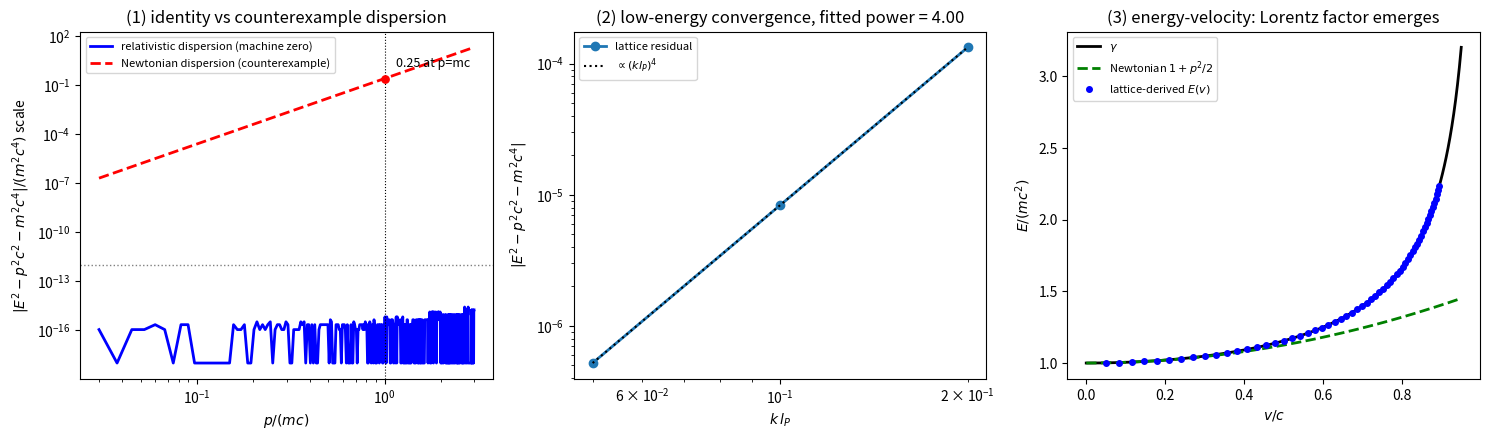

Reproduce this figure in Python.
# -*- coding: utf-8 -*-
"""
mass_energy_relation.py
551 号：质能关系的晶格推导配套验证（四环合并的数值层面）

自然单位 c = m = hbar = 1，omega_0 = 1（由 m = hbar*omega_0/c^2）。

判据（先立理论期望再实现，打印"实测 vs 期望"对照）：
  J1 主线恒等与区分力（EP5）：长波相对论色散 omega^2 = omega_0^2 + c^2 k^2
     经结算（E = hbar*omega, p = hbar*k）后 E^2 - p^2 c^2 - m^2 c^4 残差为
     机器零；牛顿色散 omega_N = omega_0 + hbar k^2/(2m)（同 omega_0 同结算）
     残差随 p 增大（p = mc 档解析值 0.25）。改掉色散形状判据即 FAIL，
     判据不含物理信息的恒真风险由该反例排除。
  J2 完整晶格色散的低能收敛：一维链 omega^2 = omega_0^2 + (2c/l_P)^2
     sin^2(k l_P/2) 的同口径残差按 -1/12 (k l_P)^4 标度（首阶洛伦兹破坏
     家族），三档拟合幂实测 4 +/- 0.1。
  J3 低速展开 p^4 系数：E(p) = sqrt(m^2 c^4 + p^2 c^2) 的数值四阶系数
     对 -1/(8 m^3 c^2)，窗口 p <= 0.3 mc，p^6 泄漏预算内偏差 < 5%。
  J4 能量-速度关系：数值差分群速度 v_g = domega/dk 与 c^2 p/E 相等
     （相对论色散下恒等式级）；牛顿色散下不等（v_g = hbar k/m，
     反例）。
  J5 速度上限：完整一维含能隙色散的群速全域 max < c（严格不等式）。

容差预算：
  J1 解析恒等浮点舍入 1e-16 量级，阈值 1e-12（富余四个量级）；
  J2 三档 k l_P = 0.05/0.1/0.2，残差约 (kl_P)^4/12（1e-6 至 1e-4），
     双精度充分，幂拟合容差 ±0.1；
  J3 窗口 p_max = 0.3 mc，p^6 泄漏相对量 ~ p_max^2 < 0.09，系数偏差
     阈值 5%；
  J4 中心差分 O(h^2)，h = 1e-3，误差 ~1e-6，阈值 1e-4；
  J5 严格不等式无容差（网格最大 < c*(1-1e-12)）。

冒烟检查：先打印各曲线残差的量级与非零性，核对"变化的轴 = 色散形状
的轴"，再进判据。
图：images/mass_energy_relation_551.png（三面板，见注记 §四 图 1）。
"""
import numpy as np
import matplotlib
matplotlib.use("Agg")
import matplotlib.pyplot as plt

IMG = r"D:\software\TianXingFC\images\mass_energy_relation_551.png"

c = m = hbar = 1.0
w0 = 1.0
lP = 1.0
h_diff = 1e-3

# ── 色散形状定义 ─────────────────────────────────────────────
def omega_rel(k):
    """长波相对论色散 omega^2 = omega_0^2 + c^2 k^2"""
    return np.sqrt(w0**2 + c**2 * k**2)

def omega_newton(k):
    """牛顿色散（EP5 反例）：同 omega_0，动能按 hbar^2 k^2/(2m) 叠加"""
    return w0 + hbar * k**2 / (2.0 * m)

def omega_lattice(k):
    """完整一维含能隙晶格色散 omega^2 = omega_0^2 + (2c/lP)^2 sin^2(k lP/2)"""
    return np.sqrt(w0**2 + (2.0 * c / lP) ** 2 * np.sin(k * lP / 2.0) ** 2)

def residual(omega_of_k, k):
    """结算（E=hbar*omega, p=hbar*k）后的主线残差 E^2 - p^2c^2 - m^2c^4"""
    E = hbar * omega_of_k(k)
    p = hbar * k
    return E**2 - p**2 * c**2 - m**2 * c**4

# ── 冒烟检查 ─────────────────────────────────────────────────
k_smoke = np.array([0.1, 0.3, 0.5, 1.0, 2.0])
r_rel = residual(omega_rel, k_smoke)
r_newton = residual(omega_newton, k_smoke)
r_latt = residual(omega_lattice, k_smoke)
print("== 冒烟检查 ==")
print("k 档               :", k_smoke)
print("rel 残差（应机器零）:", r_rel)
print("牛顿残差（应随k增） :", r_newton)
print("晶格残差（应-1/12 k^4 量级）:", r_latt)
assert np.max(np.abs(r_rel)) < 1e-12, "冒烟失败：长波相对论色散残差非机器零"
assert np.max(np.abs(r_newton)) > 0.1 and np.all(np.diff(r_newton) > 0), "冒烟失败：牛顿反例残差未随 k 单调展开"
assert np.all(r_latt < 0), "冒烟失败：晶格残差应为负（-k^4/12 族）"
print("冒烟通过：变化的轴 = 色散形状的轴，量级合理\n")

# ── J1 主线恒等与区分力 ──────────────────────────────────────
k1 = np.linspace(0.03, 3.0, 400)
r1_rel = np.abs(residual(omega_rel, k1))
r1_newton = np.abs(residual(omega_newton, k1))
j1a = np.max(r1_rel) < 1e-12
newton_at_1 = np.abs(residual(omega_newton, np.array([1.0])))[0]
j1b = newton_at_1 > 0.1
print("== J1 主线恒等与区分力 ==")
print("实测 vs 期望：rel 残差 max = %.3e（期望 < 1e-12）" % np.max(r1_rel))
print("实测 vs 期望：牛顿残差 @p=mc = %.4f（期望 > 0.1，解析 0.25）" % newton_at_1)
print("J1:", "PASS" if (j1a and j1b) else "FAIL")

# ── J2 完整晶格低能收敛标度 ──────────────────────────────────
k2 = np.array([0.05, 0.1, 0.2])
r2 = np.abs(residual(omega_lattice, k2))
theo2 = k2**4 / 12.0
pow_fit = np.polyfit(np.log(k2), np.log(r2), 1)[0]
j2 = abs(pow_fit - 4.0) < 0.1
print("== J2 完整晶格低能收敛 ==")
for kk, rr, tt in zip(k2, r2, theo2):
    print("  k=%.2f: 残差实测 %.4e vs 期望 k^4/12=%.4e（比值 %.4f，期望 1）" % (kk, rr, tt, rr / tt))
print("实测 vs 期望：拟合幂 = %.3f（期望 4±0.1）" % pow_fit)
print("J2:", "PASS" if j2 else "FAIL")

# ── J3 低速展开 p^4 系数 ─────────────────────────────────────
# 提取方法：含 p^6 项的四参数拟合（纯 p^4 基的 p^6 泄漏经设计矩阵
# 条件数放大，实测偏差 ~6.5% 超预算；p^6 入基后残余为 p^8 泄漏，
# 预算 <1%，阈值 5% 富余）。
p3 = np.linspace(0.05, 0.3, 6)
E3 = omega_rel(p3)  # E = hbar*omega，自然单位同值
A = np.vstack([np.ones_like(p3), p3**2, p3**4, p3**6]).T
coef, *_ = np.linalg.lstsq(A, E3, rcond=None)
a4_num = coef[2]
a4_theo = -1.0 / (8.0 * m**3 * c**2)
dev = abs(a4_num - a4_theo) / abs(a4_theo)
j3 = dev < 0.05
print("== J3 低速展开 p^4 系数 ==")
print("实测 vs 期望：a4 = %.5f（期望 %.5f，偏差 %.2f%%，阈值 5%%）" % (a4_num, a4_theo, dev * 100))
print("J3:", "PASS" if j3 else "FAIL")

# ── J4 能量-速度关系（群速度 = c^2 p / E）────────────────────
k4 = np.linspace(0.05, 2.0, 50)
def vg_num(omega_of_k, k):
    return (omega_of_k(k + h_diff) - omega_of_k(k - h_diff)) / (2.0 * h_diff)
vg_rel = vg_num(omega_rel, k4)
vg_theo_rel = c**2 * (hbar * k4) / (hbar * omega_rel(k4))
dev4 = np.max(np.abs(vg_rel - vg_theo_rel))
j4a = dev4 < 1e-4
vg_newton = vg_num(omega_newton, np.array([1.0]))[0]
vg_newton_theo = c**2 * 1.0 / omega_newton(1.0)
j4b = abs(vg_newton - vg_newton_theo) > 0.1
print("== J4 能量-速度关系 ==")
print("实测 vs 期望：rel 最大偏差 = %.3e（期望 < 1e-4）" % dev4)
print("实测 vs 期望：牛顿反例 @p=mc：v_g=%.4f vs c^2p/E=%.4f（差 %.4f，期望 > 0.1）"
      % (vg_newton, vg_newton_theo, abs(vg_newton - vg_newton_theo)))
print("J4:", "PASS" if (j4a and j4b) else "FAIL")

# ── J5 速度上限 ──────────────────────────────────────────────
k5 = np.linspace(0.02, np.pi, 4000)
v5 = np.abs(vg_num(omega_lattice, k5))
max5 = np.max(v5)
j5 = max5 < c * (1 - 1e-12)
print("== J5 速度上限 ==")
print("实测 vs 期望：晶格群速全域 max = %.6f（期望 < c=1，严格）" % max5)
print("J5:", "PASS" if j5 else "FAIL")

# ── 汇总 ─────────────────────────────────────────────────────
verdicts = [j1a and j1b, j2, j3, j4a and j4b, j5]
names = ["J1 主线恒等与区分力", "J2 晶格低能收敛标度", "J3 低速展开系数", "J4 能量-速度关系", "J5 速度上限"]
print("\n== 判据汇总 ==")
for nm, v in zip(names, verdicts):
    print("%s: %s" % (nm, "PASS" if v else "FAIL"))
print("总判据: %d/5" % sum(verdicts))

# ── 三面板图 ─────────────────────────────────────────────────
fig, axes = plt.subplots(1, 3, figsize=(15, 4.5))
ax = axes[0]
ax.loglog(k1, np.maximum(r1_rel, 1e-18), "b-", lw=2, label="relativistic dispersion (machine zero)")
ax.loglog(k1, r1_newton, "r--", lw=2, label="Newtonian dispersion (counterexample)")
ax.axhline(1e-12, color="gray", ls=":", lw=1)
ax.axvline(1.0, color="k", lw=0.8, ls=":")
ax.scatter([1.0], [newton_at_1], color="r", zorder=5, s=28)
ax.annotate("0.25 at p=mc", (1.0, newton_at_1), textcoords="offset points", xytext=(8, 8), fontsize=9)
ax.set_xlabel(r"$p/(mc)$")
ax.set_ylabel(r"$|E^2-p^2c^2-m^2c^4|/(m^2c^4)$ scale")
ax.set_title("(1) identity vs counterexample dispersion")
ax.legend(fontsize=8)

ax = axes[1]
ax.loglog(k2, r2, "o-", lw=2, label="lattice residual")
ref = r2[0] * (k2 / k2[0]) ** 4
ax.loglog(k2, ref, "k:", lw=1.5, label=r"$\propto(k l_P)^4$")
ax.set_xlabel(r"$k\, l_P$")
ax.set_ylabel(r"$|E^2-p^2c^2-m^2c^4|$")
ax.set_title("(2) low-energy convergence, fitted power = %.2f" % pow_fit)
ax.legend(fontsize=8)

ax = axes[2]
vv = np.linspace(0.0, 0.95, 200)
gg = 1.0 / np.sqrt(1 - vv**2)
ax.plot(vv, gg, "k-", lw=2, label=r"$\gamma$")
ax.plot(vv, 1.0 + vv**2 / 2.0, "g--", lw=2, label=r"Newtonian $1+p^2/2$")
kk = np.linspace(0.05, 2.0, 60)
vv_pts = c**2 * kk / omega_rel(kk)  # 能量-速度关系的自洽读数 v = c^2 p/E
ax.plot(vv_pts, omega_rel(kk), "bo", ms=4, label="lattice-derived $E(v)$")
ax.set_xlabel(r"$v/c$")
ax.set_ylabel(r"$E/(mc^2)$")
ax.set_title("(3) energy-velocity: Lorentz factor emerges")
ax.legend(fontsize=8, loc="upper left")

fig.tight_layout()
fig.savefig(IMG, dpi=150)
print("图已存: %s" % IMG)
